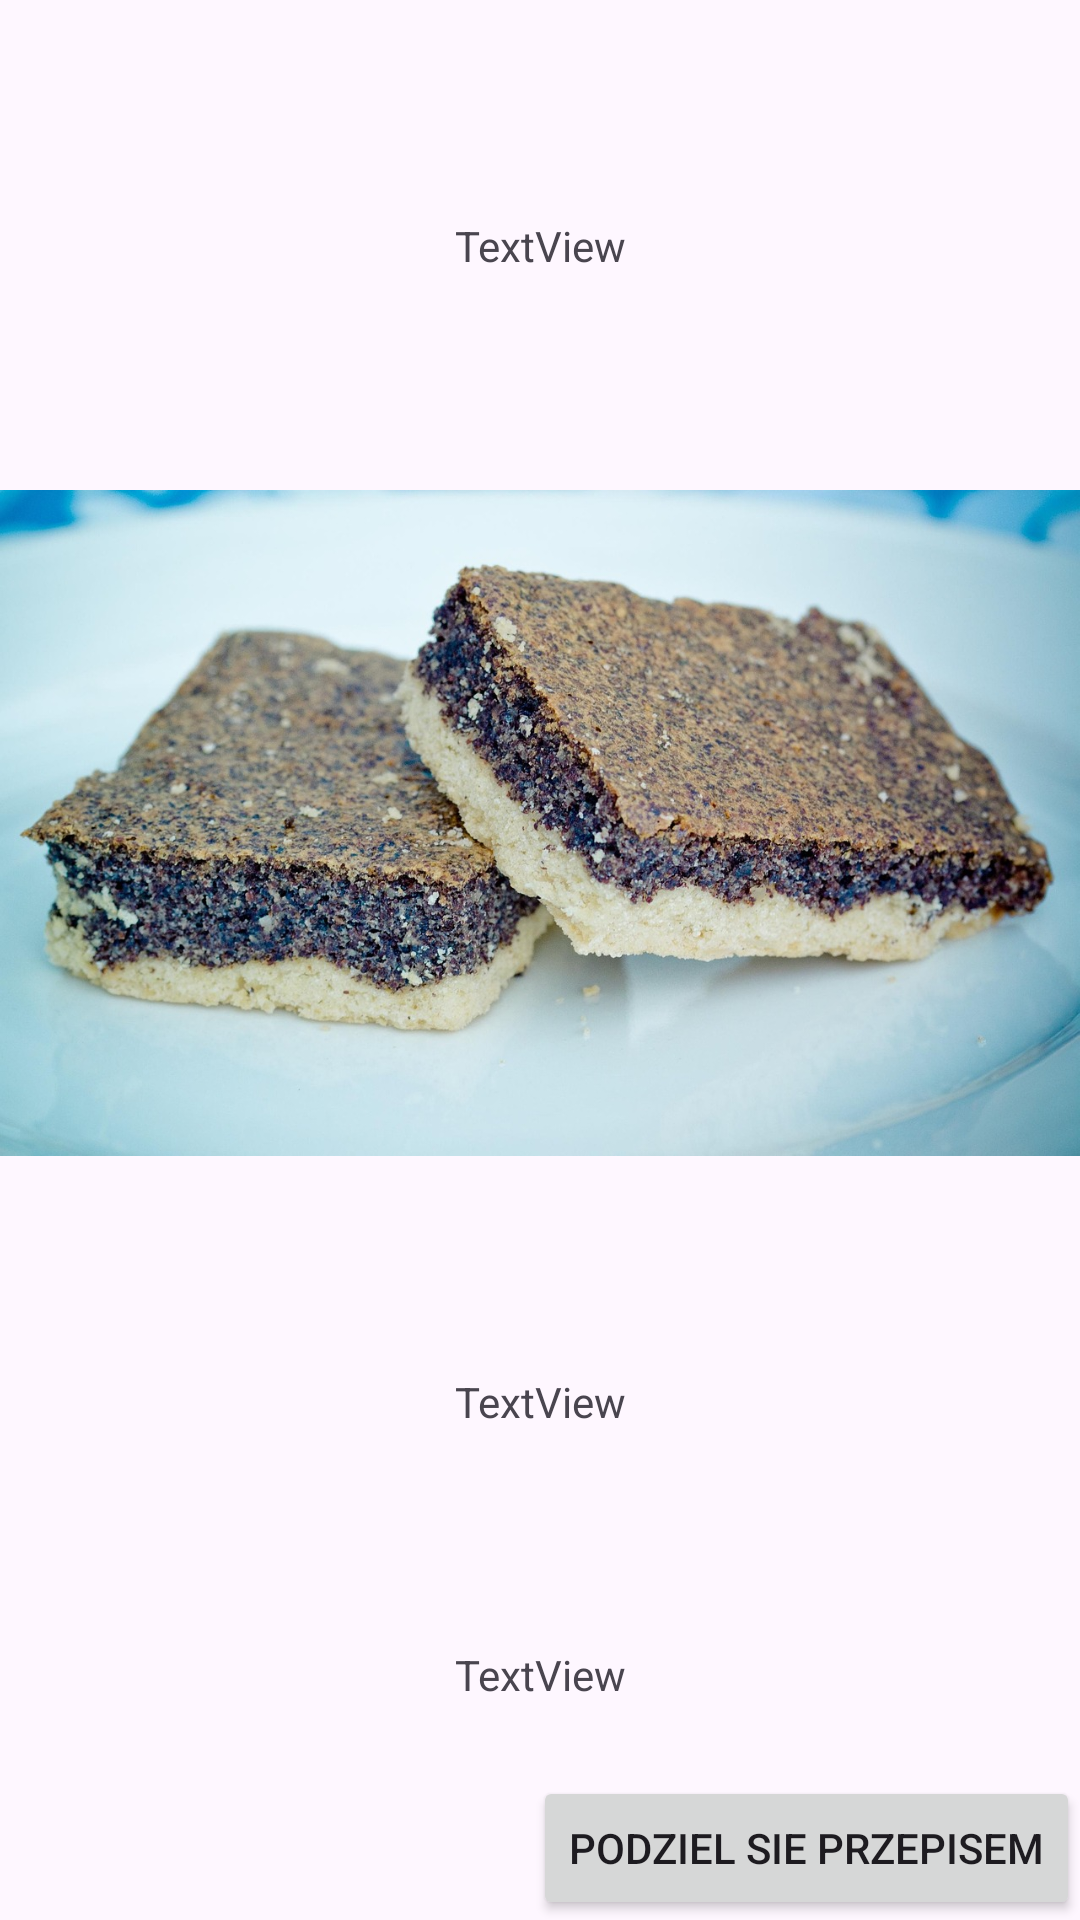

Here is an Android app screen rendered from its layout file. Give the layout XML and the strings, colors and styles it references.
<!-- AndroidManifest.xml: application theme Theme.Przepisy -->
<!-- res/layout/activity_przepisy.xml -->
<?xml version="1.0" encoding="utf-8"?>
<androidx.constraintlayout.widget.ConstraintLayout xmlns:android="http://schemas.android.com/apk/res/android"
    xmlns:app="http://schemas.android.com/apk/res-auto"
    xmlns:tools="http://schemas.android.com/tools"
    android:id="@+id/main"
    android:layout_width="match_parent"
    android:layout_height="match_parent"
    tools:context=".PrzepisyActivity">

    <TextView
        android:id="@+id/textView2"
        android:layout_width="wrap_content"
        android:layout_height="wrap_content"

        android:text="TextView"
        app:layout_constraintEnd_toEndOf="parent"
        app:layout_constraintStart_toStartOf="parent"
        app:layout_constraintTop_toTopOf="parent"
        app:layout_constraintBottom_toTopOf="@id/imageView"/>

    <ImageView
        android:id="@+id/imageView"
        android:layout_width="wrap_content"
        android:layout_height="wrap_content"
        app:srcCompat="@drawable/makowiec"
        android:adjustViewBounds="true"
        app:layout_constraintStart_toStartOf="parent"
        app:layout_constraintEnd_toEndOf="parent"
        app:layout_constraintTop_toBottomOf="@id/textView2"
        app:layout_constraintBottom_toTopOf="@id/textViewSkladniki"
        />

    <TextView
        android:id="@+id/textViewSkladniki"
        android:layout_width="wrap_content"
        android:layout_height="wrap_content"
        app:layout_constraintStart_toStartOf="parent"
        app:layout_constraintEnd_toEndOf="parent"
        app:layout_constraintTop_toBottomOf="@id/imageView"
        app:layout_constraintBottom_toTopOf="@id/textViewOpis"
        android:text="TextView" />

    <TextView
        android:id="@+id/textViewOpis"
        android:layout_width="wrap_content"
        android:layout_height="wrap_content"
        app:layout_constraintStart_toStartOf="parent"
        app:layout_constraintEnd_toEndOf="parent"
        app:layout_constraintTop_toBottomOf="@id/textViewSkladniki"
        app:layout_constraintBottom_toBottomOf="parent"
        android:text="TextView" />

    <Button
        android:id="@+id/buttonPodziel"
        android:layout_width="wrap_content"
        android:layout_height="wrap_content"
        app:layout_constraintEnd_toEndOf="parent"
        app:layout_constraintBottom_toBottomOf="parent"
        android:text="Podziel sie przepisem" />
</androidx.constraintlayout.widget.ConstraintLayout>
<!-- resources referenced by this layout -->
<resources>
  <!-- drawable makowiec: jpg bitmap (drawable, 256704 bytes) -->
  <style name="Theme.Przepisy" parent="Base.Theme.Przepisy" />
  <style name="Base.Theme.Przepisy" parent="Theme.Material3.DayNight.NoActionBar">
          
          
      </style>
</resources>
